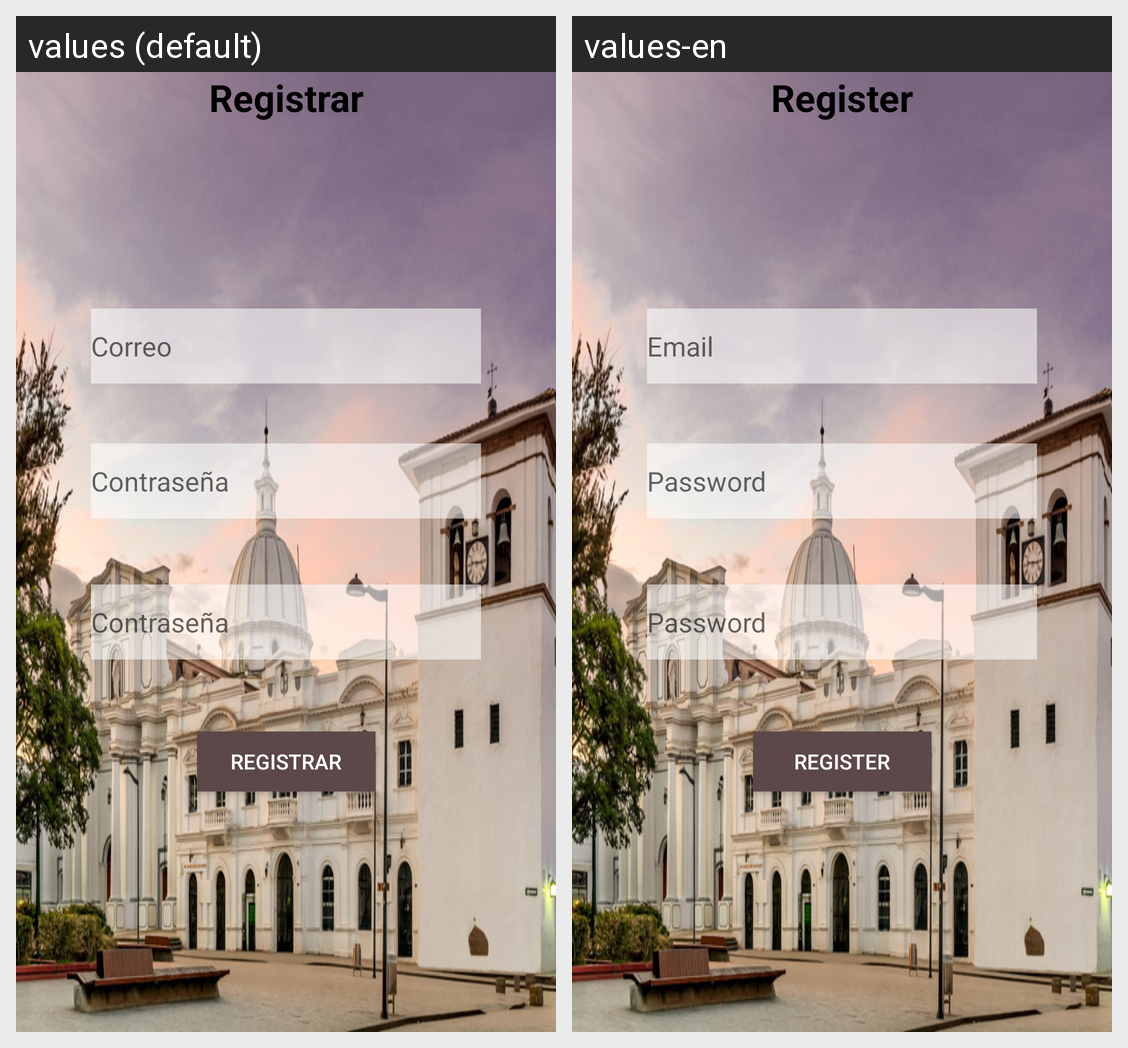

Translations of the strings shown on this Android screen, per locale in the grid:
Android screen res/layout/fragment_register.xml rendered under 2 locales, left to right: values (default), values-en. Device: Nexus 5 (rendered at 1080×1920; each locale shown at half size, 540×960, under a caption strip naming it); theme Theme.Dulces_popayan_java2.
Strings drawn on this screen, with the default value and each locale's value (text and hints the layout hard-codes, and strings that could not be matched under every locale, appear in the picture but are not listed):

register
  values: Registrar
  values-en: Register

email
  values: Correo
  values-en: Email

password
  values: Contraseña
  values-en: Password
